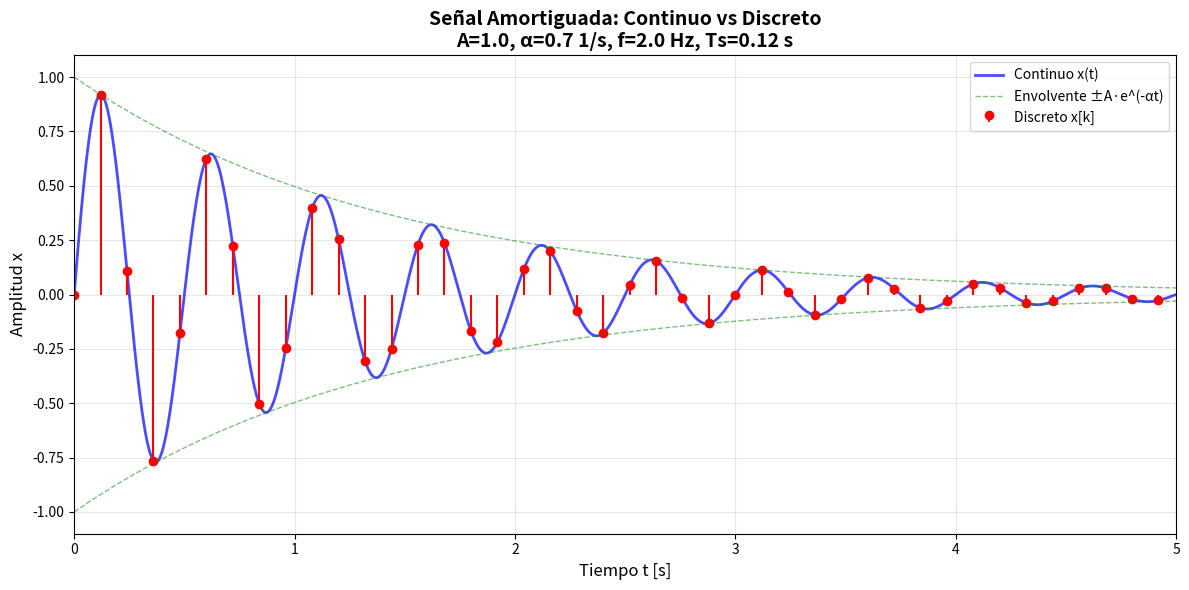

Recreate this plot in Python.
"""
Clase 6: Discretización de Modelos y Estabilidad Numérica
Práctica: Señal Amortiguada (Continua vs Discretizada)

Objetivo:
    Comparar una señal amortiguada en tiempo continuo vs su versión discretizada
    y entender el efecto del periodo de muestreo Ts.

Señal:
    x(t) = A * exp(-alpha*t) * sin(2*pi*f*t + phi)

Parámetros:
    A     : Amplitud inicial
    alpha : Coeficiente de amortiguamiento [1/s]
    f     : Frecuencia [Hz]
    phi   : Fase inicial [rad]
    Ts    : Periodo de muestreo [s]
"""

import numpy as np
import matplotlib.pyplot as plt


def damped_signal(t, A=1.0, alpha=0.7, f=2.0, phi=0.0):
    """
    Calcula la señal amortiguada en tiempo continuo.

    Parámetros:
        t     : array de tiempo [s]
        A     : amplitud inicial
        alpha : amortiguamiento [1/s]
        f     : frecuencia [Hz]
        phi   : fase inicial [rad]

    Retorna:
        x(t) = A * exp(-alpha*t) * sin(2*pi*f*t + phi)
    """
    return A * np.exp(-alpha * t) * np.sin(2*np.pi*f*t + phi)


def sample_times(Ts, t0=0.0, tf=5.0):
    """
    Genera los instantes de tiempo discretos.

    Parámetros:
        Ts : periodo de muestreo [s]
        t0 : tiempo inicial [s]
        tf : tiempo final [s]

    Retorna:
        Array de instantes discretos: t_k = t0 + k*Ts
    """
    k_max = int(np.floor((tf - t0) / Ts))
    k = np.arange(0, k_max + 1)
    return t0 + k * Ts


def main():
    """
    Función principal: genera y compara señales continua y discretizada.
    """
    # ========================================================================
    # PARÁMETROS DE LA PRÁCTICA (valores de la presentación)
    # ========================================================================
    A = 1.0          # Amplitud inicial
    alpha = 0.7      # Amortiguamiento [1/s]
    f = 2.0          # Frecuencia [Hz]
    phi = 0.0        # Fase inicial [rad]
    Ts = 0.12        # Periodo de muestreo [s]
    tf = 5.0         # Tiempo final [s]

    print("=" * 70)
    print("PRÁCTICA: Señal Amortiguada - Continuo vs Discreto")
    print("=" * 70)
    print(f"\nParámetros de la señal:")
    print(f"  Amplitud (A)        : {A}")
    print(f"  Amortiguamiento (α) : {alpha} [1/s]")
    print(f"  Frecuencia (f)      : {f} [Hz]")
    print(f"  Fase (φ)            : {phi} [rad]")
    print(f"  Periodo muestreo Ts : {Ts} [s]")
    print(f"  Frecuencia muestreo : {1/Ts:.2f} [Hz]")
    print(f"  Tiempo final        : {tf} [s]")

    # ========================================================================
    # GENERAR SEÑAL CONTINUA (alta resolución)
    # ========================================================================
    t_continuo = np.linspace(0.0, tf, 4000)
    x_continuo = damped_signal(t_continuo, A, alpha, f, phi)

    # ========================================================================
    # GENERAR SEÑAL DISCRETIZADA (muestreo)
    # ========================================================================
    t_discreto = sample_times(Ts, 0.0, tf)
    x_discreto = damped_signal(t_discreto, A, alpha, f, phi)

    print(f"\nPuntos generados:")
    print(f"  Señal continua  : {len(t_continuo)} puntos")
    print(f"  Señal discreta  : {len(t_discreto)} puntos")
    print(f"  Razón           : {len(t_continuo)/len(t_discreto):.1f}:1")

    # ========================================================================
    # ANÁLISIS DE LA SEÑAL
    # ========================================================================
    periodo_oscilacion = 1.0 / f
    constante_tiempo = 1.0 / alpha
    muestras_por_periodo = periodo_oscilacion / Ts

    print(f"\nAnálisis:")
    print(f"  Periodo de oscilación       : {periodo_oscilacion:.3f} [s]")
    print(f"  Constante de tiempo (τ=1/α) : {constante_tiempo:.3f} [s]")
    print(f"  Muestras por periodo        : {muestras_por_periodo:.2f}")

    if muestras_por_periodo < 2:
        print("  ⚠️  ADVERTENCIA: Ts es muy grande! Violación del teorema de Nyquist.")
        print("     Se requiere fs > 2*f, es decir Ts < 0.25 s")
    elif muestras_por_periodo < 10:
        print("  ⚠️  ADVERTENCIA: Ts está cerca del límite. Se recomienda Ts más pequeño.")
    else:
        print("  ✓  Ts adecuado para capturar la señal sin aliasing.")

    # ========================================================================
    # VISUALIZACIÓN
    # ========================================================================
    plt.figure(figsize=(12, 6))

    # Graficar señal continua
    plt.plot(t_continuo, x_continuo,
             'b-', linewidth=2, label='Continuo x(t)', alpha=0.7)

    # Graficar señal discretizada
    plt.stem(t_discreto, x_discreto,
             linefmt='r-', markerfmt='ro', basefmt=' ',
             label='Discreto x[k]')

    # Graficar envolvente exponencial
    envolvente_pos = A * np.exp(-alpha * t_continuo)
    envolvente_neg = -A * np.exp(-alpha * t_continuo)
    plt.plot(t_continuo, envolvente_pos, 'g--',
             linewidth=1, alpha=0.5, label='Envolvente ±A·e^(-αt)')
    plt.plot(t_continuo, envolvente_neg, 'g--',
             linewidth=1, alpha=0.5)

    # Configuración de la gráfica
    plt.xlabel('Tiempo t [s]', fontsize=12)
    plt.ylabel('Amplitud x', fontsize=12)
    plt.title(f'Señal Amortiguada: Continuo vs Discreto\n' +
              f'A={A}, α={alpha} 1/s, f={f} Hz, Ts={Ts} s',
              fontsize=14, fontweight='bold')
    plt.grid(True, alpha=0.3)
    plt.legend(loc='upper right', fontsize=10)
    plt.xlim([0, tf])

    plt.tight_layout()
    plt.show()

    print("\n" + "=" * 70)
    print("PREGUNTAS PARA REFLEXIONAR:")
    print("=" * 70)
    print("1. ¿Qué sucede si aumentas Ts a 0.3 s? ¿Se conserva la forma de la señal?")
    print("2. ¿Qué sucede si disminuyes Ts a 0.05 s? ¿Mejora la representación?")
    print("3. ¿Cuántas muestras por periodo son necesarias para capturar bien la señal?")
    print("4. ¿Cómo afecta el valor de α (amortiguamiento) a la duración de la señal?")
    print("5. Prueba aumentar f a 5 Hz. ¿Qué debe pasar con Ts para evitar aliasing?")
    print("=" * 70)


if __name__ == "__main__":
    main()
